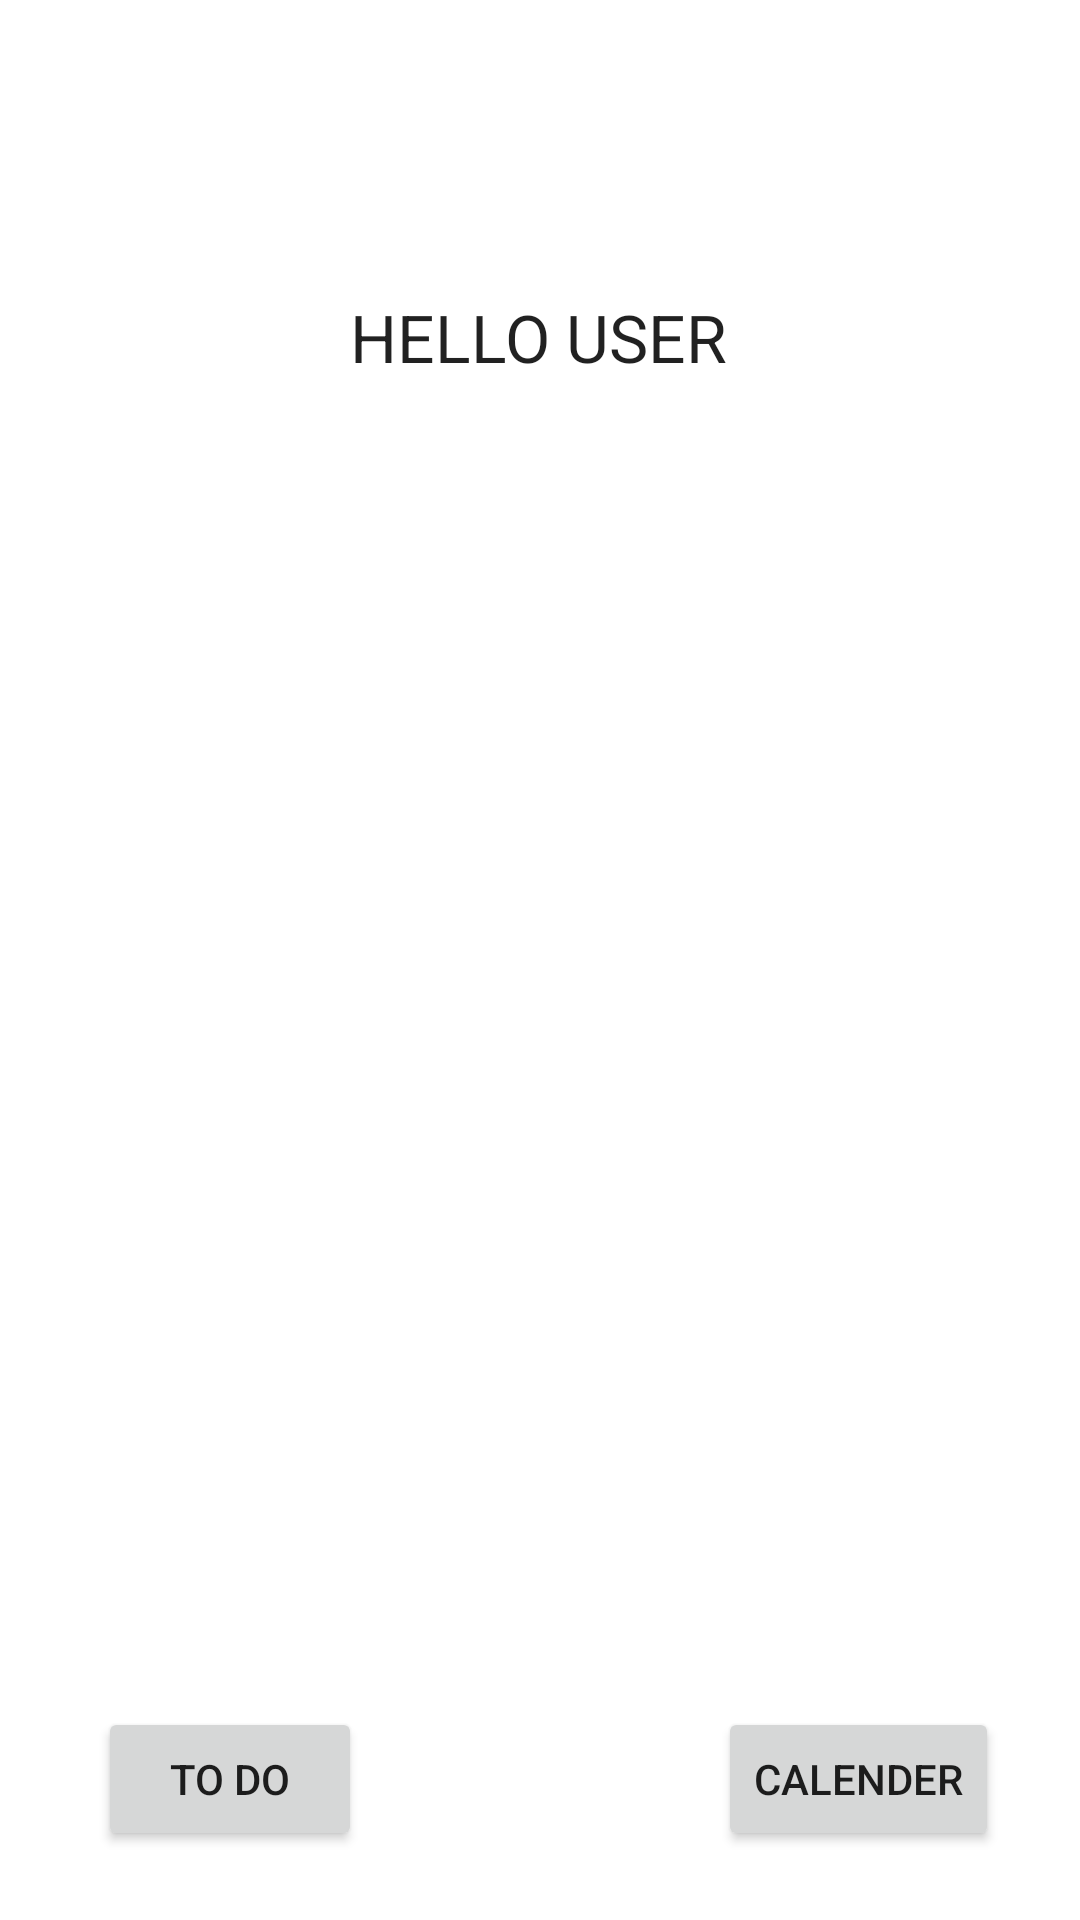

Android layout source for this screen:
<!-- AndroidManifest.xml: application theme Theme.SapSocial -->
<!-- res/layout/activity_main.xml -->
<?xml version="1.0" encoding="utf-8"?>
<androidx.constraintlayout.widget.ConstraintLayout xmlns:android="http://schemas.android.com/apk/res/android"
    xmlns:app="http://schemas.android.com/apk/res-auto"
    xmlns:tools="http://schemas.android.com/tools"
    android:layout_width="match_parent"
    android:layout_height="match_parent"
    tools:context=".MainActivity">

    <Button
        android:id="@+id/to_doButton"
        android:layout_width="wrap_content"
        android:layout_height="wrap_content"
        android:layout_marginStart="16dp"
        android:text="TO DO"
        app:layout_constraintBottom_toBottomOf="parent"
        app:layout_constraintEnd_toEndOf="parent"
        app:layout_constraintHorizontal_bias="0.065"
        app:layout_constraintStart_toStartOf="parent"
        app:layout_constraintTop_toTopOf="parent"
        app:layout_constraintVertical_bias="0.961" />

    <Button
        android:id="@+id/calanderButton"
        android:layout_width="wrap_content"
        android:layout_height="wrap_content"
        android:text="CALENDER"
        app:layout_constraintBottom_toBottomOf="parent"
        app:layout_constraintEnd_toEndOf="parent"
        app:layout_constraintHorizontal_bias="0.815"
        app:layout_constraintStart_toEndOf="@+id/to_doButton"
        app:layout_constraintTop_toTopOf="parent"
        app:layout_constraintVertical_bias="0.961" />

    <TextView
        android:id="@+id/DashboardWelcomeText"
        android:layout_width="wrap_content"
        android:layout_height="wrap_content"
        android:text="HELLO USER"
        android:textAppearance="@style/TextAppearance.AppCompat.Large"
        app:layout_constraintBottom_toBottomOf="parent"
        app:layout_constraintEnd_toEndOf="parent"
        app:layout_constraintHorizontal_bias="0.498"
        app:layout_constraintStart_toStartOf="parent"
        app:layout_constraintTop_toTopOf="parent"
        app:layout_constraintVertical_bias="0.16" />

</androidx.constraintlayout.widget.ConstraintLayout>
<!-- resources referenced by this layout -->
<resources>
  <style name="Theme.SapSocial" parent="Theme.MaterialComponents.DayNight.DarkActionBar">
          
          <item name="colorPrimary">@color/purple_500</item>
          <item name="colorPrimaryVariant">@color/purple_700</item>
          <item name="colorOnPrimary">@color/white</item>
          
          <item name="colorSecondary">@color/teal_200</item>
          <item name="colorSecondaryVariant">@color/teal_700</item>
          <item name="colorOnSecondary">@color/black</item>
          
          <item name="android:statusBarColor">?attr/colorPrimaryVariant</item>
          
      </style>
  <color name="purple_500">#FF6200EE</color>
  <color name="purple_700">#FF3700B3</color>
  <color name="white">#FFFFFFFF</color>
  <color name="teal_200">#FF03DAC5</color>
  <color name="teal_700">#FF018786</color>
  <color name="black">#FF000000</color>
</resources>
